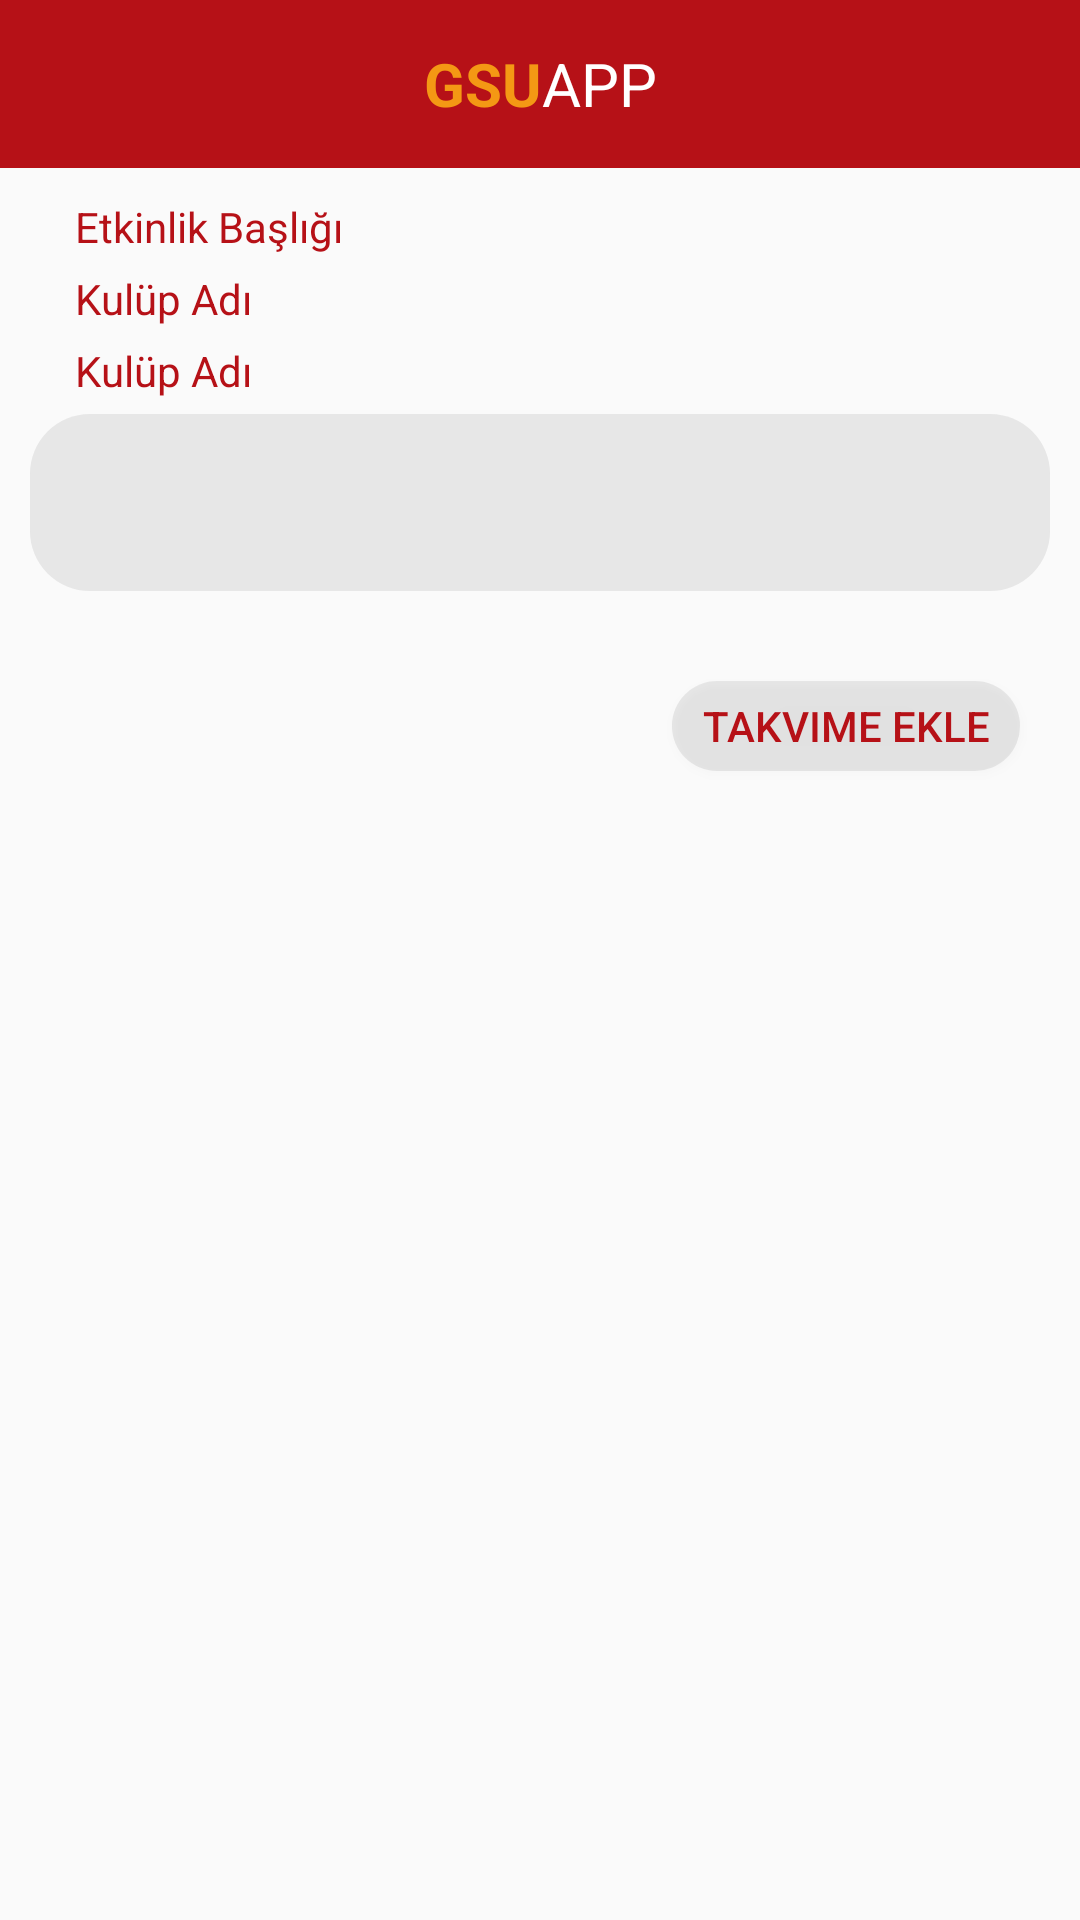

Produce the Android XML layout that renders to this screen, including the resource entries it uses.
<!-- AndroidManifest.xml: application theme AppTheme -->
<!-- res/layout/activity_etkinlik_detay.xml -->
<?xml version="1.0" encoding="utf-8"?>
<RelativeLayout xmlns:android="http://schemas.android.com/apk/res/android"
    xmlns:tools="http://schemas.android.com/tools"
    xmlns:app="http://schemas.android.com/apk/res-auto"
    android:id="@+id/activity_etkinlik_detay"
    android:layout_width="match_parent"
    android:orientation="vertical"
    android:layout_height="match_parent"
    android:background="@drawable/arka"
    tools:context="com.stork.root.gs.Etkinlikler.EtkinlikDetayActivity">



    <android.support.v7.widget.Toolbar
        android:id="@+id/toolbar"
        android:layout_width="match_parent"
        android:layout_height="wrap_content"
        app:theme="@style/ToolbarStyle"
        app:titleTextColor="@android:color/white"
        android:background="?attr/colorPrimary">


        <TextView
            android:layout_width="wrap_content"
            android:layout_height="wrap_content"
            android:text="GSU"
            android:textStyle="bold"
            android:textColor="#f49814"
            android:textSize="20dp"
            android:layout_gravity="center"
            android:id="@+id/toolbar_title" />
        <TextView
            android:layout_width="wrap_content"
            android:layout_height="wrap_content"
            android:text="APP"
            android:textColor="@android:color/white"
            android:textSize="20dp"
            android:layout_gravity="center"
            android:id="@+id/toolbar_title1" />


    </android.support.v7.widget.Toolbar>
    <ScrollView android:id="@+id/ScrollView01"
        android:layout_width="fill_parent"
        android:layout_height="fill_parent"
        xmlns:android="http://schemas.android.com/apk/res/android"
        android:layout_below="@+id/toolbar">

    <LinearLayout
        android:layout_width="match_parent"
        android:layout_height="wrap_content"
        android:orientation="vertical">

        <ImageView
            android:id="@+id/IMGkuluplogo"
            android:layout_width="match_parent"
            android:layout_height="wrap_content"
            android:adjustViewBounds="true"
            android:scaleType="fitCenter"/>


        <TextView
            android:id="@+id/detayetkinlikbasligi"
            android:layout_width="match_parent"
            android:layout_height="wrap_content"
            android:paddingLeft="10dp"
            android:paddingTop="10dp"
            android:layout_marginLeft="15dp"
            android:layout_marginRight="15dp"
            android:text="Etkinlik Başlığı"
            android:textColor="@color/colorPrimary" />

        <TextView
            android:id="@+id/detayetkinliktarihiyeri"
            android:layout_width="match_parent"
            android:layout_height="wrap_content"
            android:paddingLeft="10dp"
            android:paddingTop="5dp"
            android:layout_marginLeft="15dp"
            android:layout_marginRight="15dp"
            android:text="Kulüp Adı"
            android:textColor="@color/colorPrimary" />

        <TextView
            android:id="@+id/detaykulupadi"
            android:layout_width="match_parent"
            android:layout_height="wrap_content"
            android:paddingLeft="10dp"
            android:paddingTop="5dp"
            android:paddingBottom="5dp"
            android:layout_marginLeft="15dp"
            android:layout_marginRight="15dp"
            android:text="Kulüp Adı"
            android:textColor="@color/colorPrimary" />



        <TextView
            android:id="@+id/detayetkinlikdetayi"
            android:layout_width="match_parent"
            android:layout_height="wrap_content"
            android:paddingBottom="20dp"
            android:paddingLeft="10dp"
            android:paddingTop="20dp"
            android:layout_marginLeft="10dp"
            android:layout_marginRight="10dp"
            android:text=""
            android:background="@drawable/rounded_corner"
            android:lineSpacingExtra="3dp"
            android:textColor="@color/background1" />


        <Button
            android:id="@+id/addCalendar"
            android:layout_width="wrap_content"
            android:layout_height="30dp"
            android:background="@drawable/rounded_corner"
            android:text="Takvime Ekle"
            android:gravity="right|center"
            android:paddingLeft="10dp"
            android:paddingRight="10dp"
            android:layout_marginTop="30dp"
            android:layout_marginRight="20dp"
            android:layout_marginBottom="100dp"
            android:layout_gravity="right"
            android:textColor="@color/colorAccent"
            />


    </LinearLayout>

    </ScrollView>




</RelativeLayout>
<!-- resources referenced by this layout -->
<resources>
  <color name="background1">#424242</color>
  <color name="colorAccent">#b61117</color>
  <color name="colorPrimary">#b61117</color>
  <!-- drawable rounded_corner (drawable) -->
  <?xml version="1.0" encoding="utf-8"?>
  <shape xmlns:android="http://schemas.android.com/apk/res/android" >
  
  
      <solid android:color="#20616161" />
  
      <padding
          android:left="1dp"
          android:right="1dp"
          android:top="1dp"
          android:bottom="1dp"/>
  
      <corners android:radius="20dp" />
  </shape>
  <style name="ToolbarStyle" parent="@style/ThemeOverlay.AppCompat.ActionBar">
          
          <item name="colorControlNormal">#fff</item>
      </style>
  <style name="AppTheme" parent="Theme.AppCompat.Light.NoActionBar">
  
          
          <item name="colorPrimary">@color/colorPrimary</item>
          <item name="colorPrimaryDark">@color/colorPrimaryDark</item>
          <item name="colorAccent">@color/colorAccent</item>
  
  
      </style>
  <color name="colorPrimaryDark">#b61117</color>
</resources>
